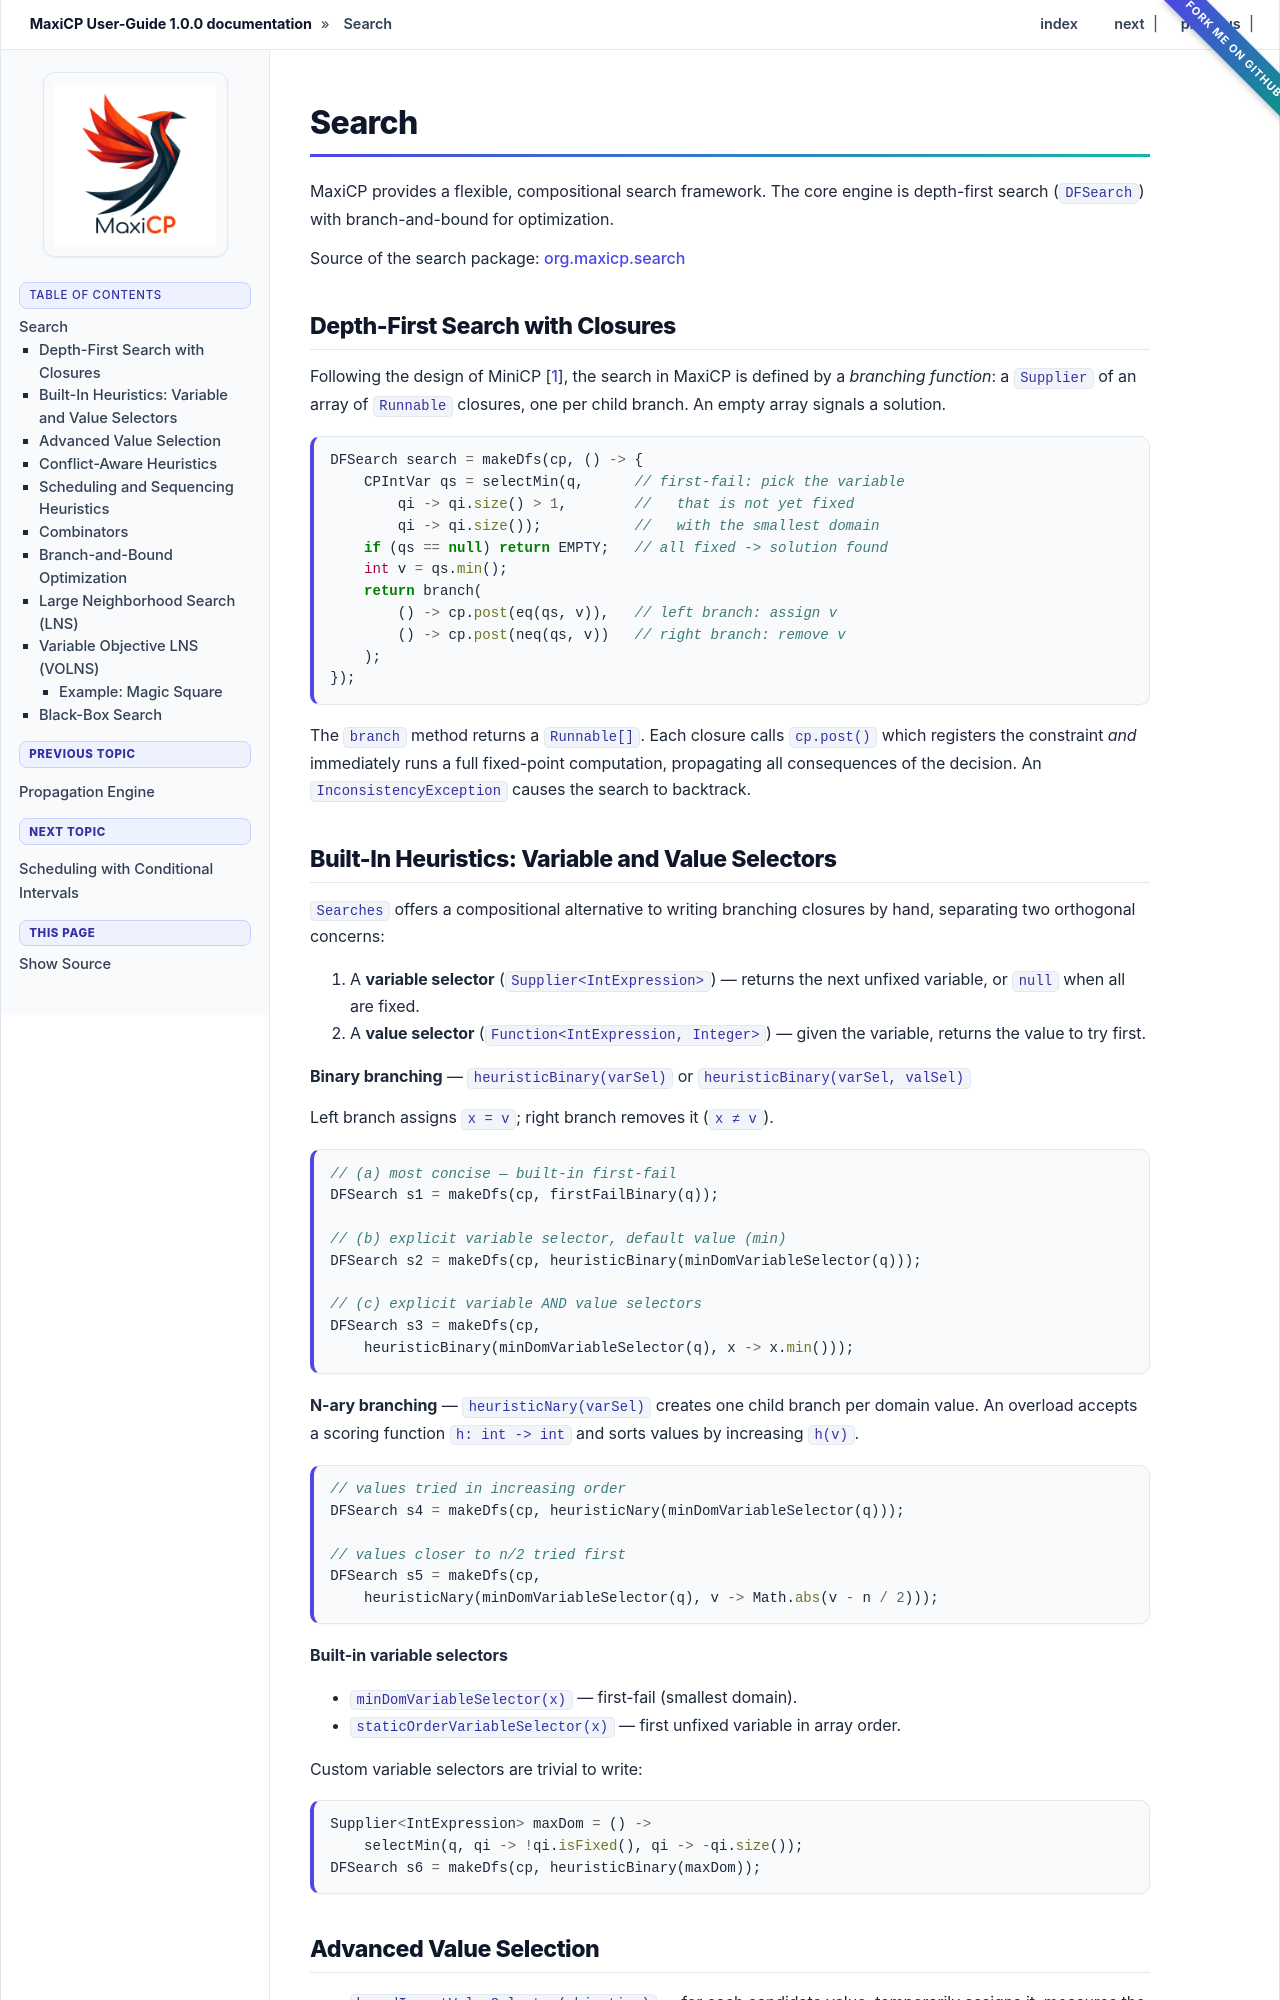

repository: aia-uclouvain/maxicp · page: learning_maxicp/search_strategies.html · generator: sphinx

.. _maxicp_search:

**************
Search
**************

MaxiCP provides a flexible, compositional search framework.
The core engine is depth-first search (``DFSearch``) with branch-and-bound for optimization.

Source of the search package:
`org.maxicp.search <https://github.com/aia-uclouvain/maxicp/tree/main/src/main/java/org/maxicp/search/>`_

Depth-First Search with Closures
==================================

Following the design of MiniCP :cite:`Michel2021MiniCP`, the search in MaxiCP is defined by a *branching function*:
a ``Supplier`` of an array of ``Runnable`` closures, one per child branch.
An empty array signals a solution.

.. code-block:: java

    DFSearch search = makeDfs(cp, () -> {
        CPIntVar qs = selectMin(q,      // first-fail: pick the variable
            qi -> qi.size() > 1,        //   that is not yet fixed
            qi -> qi.size());           //   with the smallest domain
        if (qs == null) return EMPTY;   // all fixed -> solution found
        int v = qs.min();
        return branch(
            () -> cp.post(eq(qs, v)),   // left branch: assign v
            () -> cp.post(neq(qs, v))   // right branch: remove v
        );
    });

The ``branch`` method returns a ``Runnable[]``.
Each closure calls ``cp.post()`` which registers the constraint *and* immediately runs
a full fixed-point computation, propagating all consequences of the decision.
An ``InconsistencyException`` causes the search to backtrack.

Built-In Heuristics: Variable and Value Selectors
===================================================

``Searches`` offers a compositional alternative to writing branching closures by hand,
separating two orthogonal concerns:

1. A **variable selector** (``Supplier<IntExpression>``) — returns the next unfixed variable, or ``null`` when all are fixed.
2. A **value selector** (``Function<IntExpression, Integer>``) — given the variable, returns the value to try first.

**Binary branching** — ``heuristicBinary(varSel)`` or ``heuristicBinary(varSel, valSel)``

Left branch assigns ``x = v``; right branch removes it (``x ≠ v``).

.. code-block:: java

    // (a) most concise — built-in first-fail
    DFSearch s1 = makeDfs(cp, firstFailBinary(q));

    // (b) explicit variable selector, default value (min)
    DFSearch s2 = makeDfs(cp, heuristicBinary(minDomVariableSelector(q)));

    // (c) explicit variable AND value selectors
    DFSearch s3 = makeDfs(cp,
        heuristicBinary(minDomVariableSelector(q), x -> x.min()));

**N-ary branching** — ``heuristicNary(varSel)`` creates one child branch per domain value.
An overload accepts a scoring function ``h: int -> int`` and sorts values by increasing ``h(v)``.

.. code-block:: java

    // values tried in increasing order
    DFSearch s4 = makeDfs(cp, heuristicNary(minDomVariableSelector(q)));

    // values closer to n/2 tried first
    DFSearch s5 = makeDfs(cp,
        heuristicNary(minDomVariableSelector(q), v -> Math.abs(v - n / 2)));

**Built-in variable selectors**

- ``minDomVariableSelector(x)`` — first-fail (smallest domain).
- ``staticOrderVariableSelector(x)`` — first unfixed variable in array order.

Custom variable selectors are trivial to write:

.. code-block:: java

    Supplier<IntExpression> maxDom = () ->
        selectMin(q, qi -> !qi.isFixed(), qi -> -qi.size());
    DFSearch s6 = makeDfs(cp, heuristicBinary(maxDom));

Advanced Value Selection
=========================

- ``boundImpactValueSelector(objective)`` — for each candidate value, temporarily assigns it,
  measures the resulting objective bound, then backtracks. Returns the value that tightens
  the bound the least — biasing the search towards high-quality subtrees :cite:`fages2017making`.
